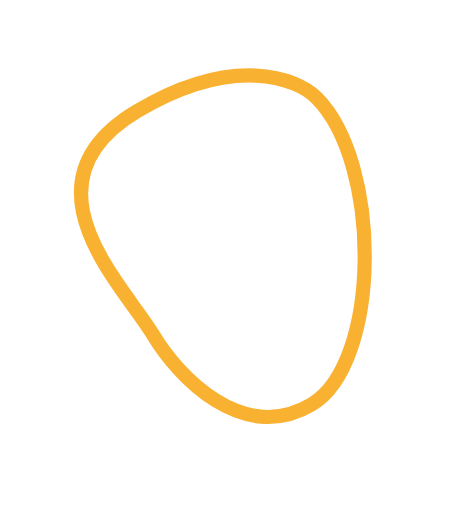
t = 0.00 s
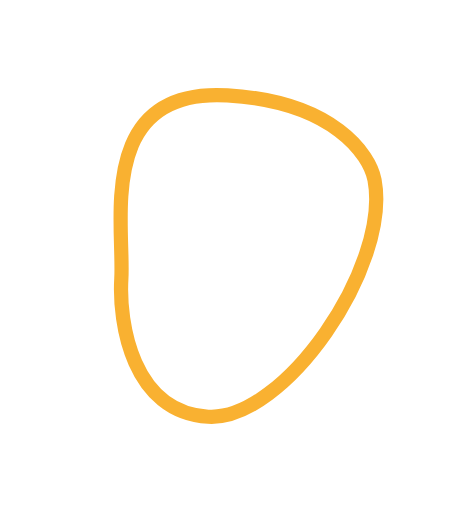
t = 1.71 s
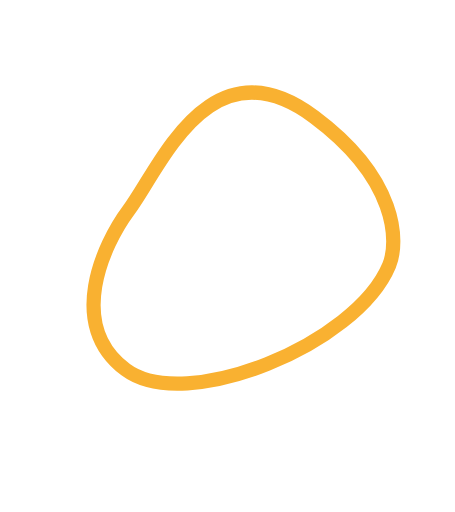
t = 3.43 s
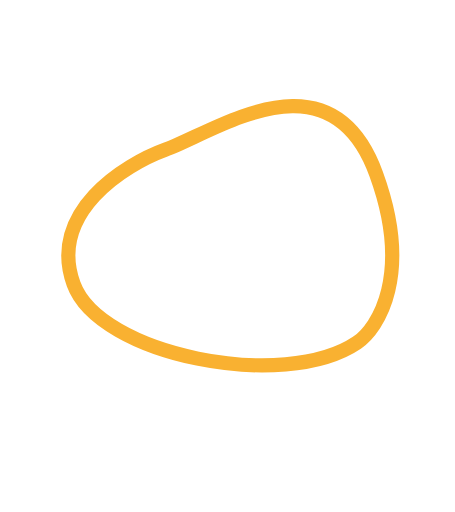
t = 5.14 s
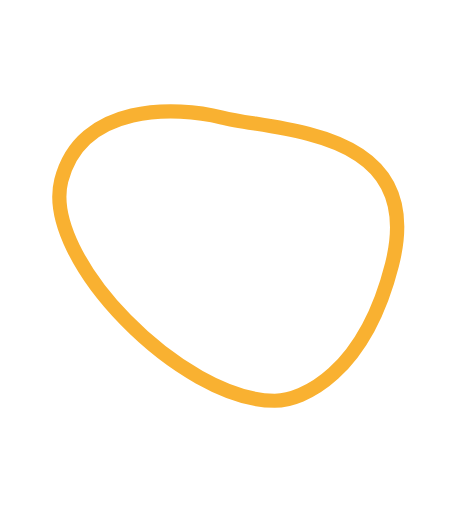
t = 6.86 s
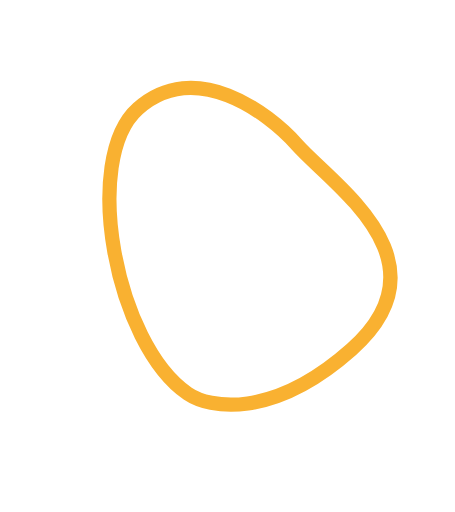
t = 8.57 s

The animated SVG that drew these frames (rendered in a browser with its animation timeline set to each time). Animation: 1 SMIL element (animate=1); frames cover the first 8.57 s, repeats indefinitely.

<svg width="32" height="36" viewBox="0 0 32 36" fill="none" xmlns="http://www.w3.org/2000/svg">

<path stroke="#F9B131">
<animate 
  attributeName="d" 
  dur="16000ms" 
  repeatCount="indefinite" 
  fill="freeze" 
  values="
m 21.92089,28.43758 c -4.8652,2.8969 -9.4521,-2.0396 -11.13738,-4.87 C 8.7314204,20.11968 1.1282504,12.88583 9.6423904,7.8162703 16.45369,3.7606303 20.89349,5.4986203 22.26189,6.8745703 26.88039,11.5184 26.78609,25.54068 21.92089,28.43758 Z;

M 12.214196,29.592968 C 6.7255621,28.20117 6.9727666,21.467109 7.7824887,18.274041 8.7694757,14.384961 8.5083271,3.8936034 18.113453,6.3292895 c 7.684087,1.9485456 9.594555,6.3169025 9.589216,8.2574515 -0.01791,6.549456 -9.99984,16.398025 -15.488473,15.006227 z;

m 5.4642127,22.399411 c -2.8969004,-4.8652 2.0395997,-9.4521 4.8699993,-11.13738 3.447901,-2.05209 10.681751,-9.6552601 15.75131,-1.14112 4.05564,6.8113 2.31765,11.251099 0.9417,12.619499 -4.643829,4.618501 -18.6661095,4.5242 -21.5630093,-0.340999 z;

M 4.3088245,12.692717 C 5.7006225,7.2040829 12.434683,7.4512875 15.627751,8.2610093 19.516832,9.2479968 30.008189,8.986848 27.572503,18.591974 25.623957,26.276061 21.2556,28.186528 19.315052,28.18119 12.765596,28.16328 2.9170268,18.181349 4.3088245,12.692717 Z;

m 11.502382,5.9427337 c 4.8652,-2.8969006 9.452099,2.0395993 11.13738,4.8699993 2.05209,3.447901 9.65526,10.68175 1.14112,15.75131 -6.8113,4.05564 -11.251099,2.317649 -12.6195,0.9417 -4.6185,-4.643829 -4.524199,-18.66611 0.341,-21.5630093 z;

M 21.209076,4.7873455 C 26.69771,6.1791433 26.450505,12.913203 25.640783,16.106272 24.653796,19.995353 24.914945,30.48671 15.309819,28.051024 7.6257321,26.102478 5.7152653,21.734121 5.7206025,19.793572 5.7385129,13.244117 15.720444,3.3955474 21.209076,4.7873455 Z;

m 27.959059,11.980903 c 2.896901,4.8652 -2.039599,9.452099 -4.869999,11.13738 -3.447901,2.05209 -10.681751,9.65526 -15.7513103,1.14112 -4.0556398,-6.8113 -2.317649,-11.251099 -0.9416997,-12.6195 4.643829,-4.6184998 18.66611,-4.5241989 21.563009,0.341 z;

M 29.114447,21.687597 C 27.72265,27.176231 20.98859,26.929026 17.795521,26.119305 13.90644,25.132317 3.4150827,25.393466 5.850769,15.78834 7.7993151,8.1042531 12.167672,6.1937862 14.108221,6.1991237 c 6.549455,0.01791 16.398025,9.9998413 15.006226,15.4884733 z

"/>
</path>
</svg>
